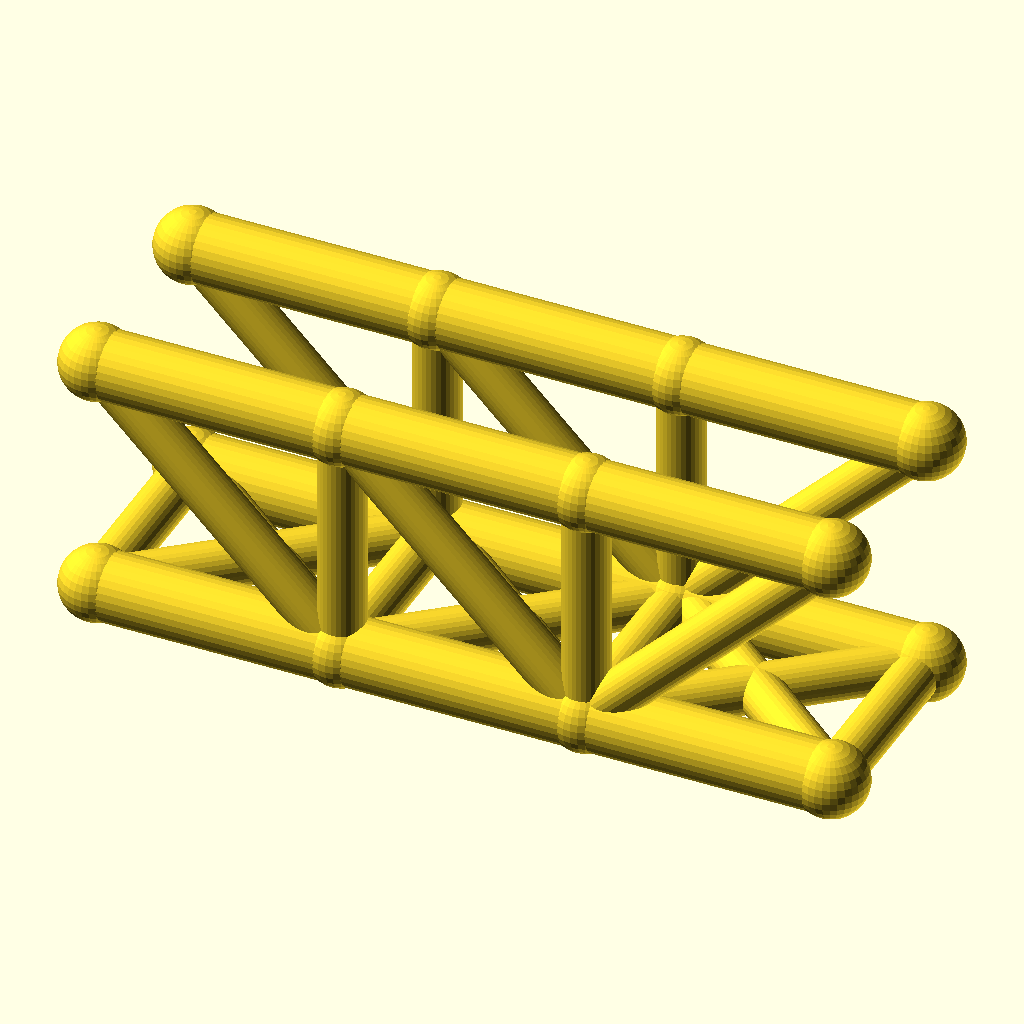
Cell 1 — every parameter at its default value.
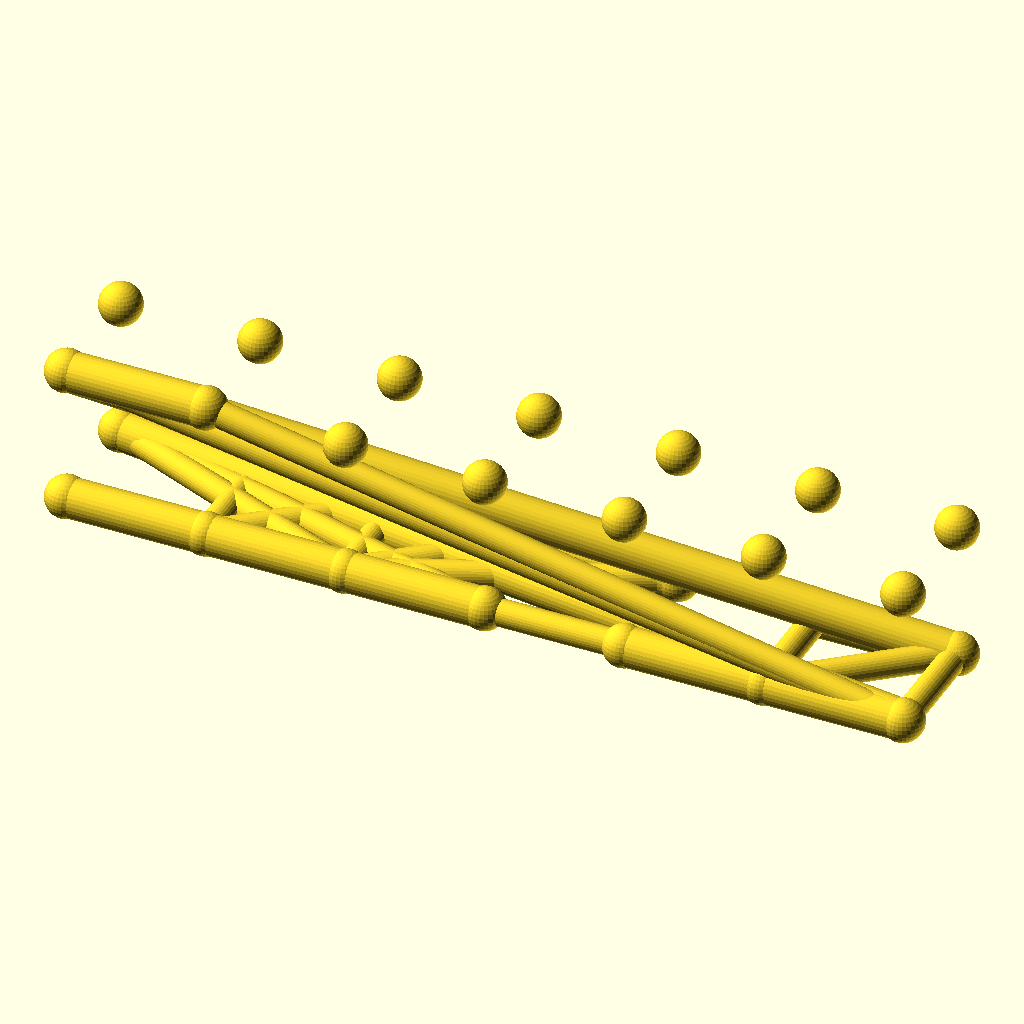
Cell 2 — panels set to 6, the other parameters unchanged.
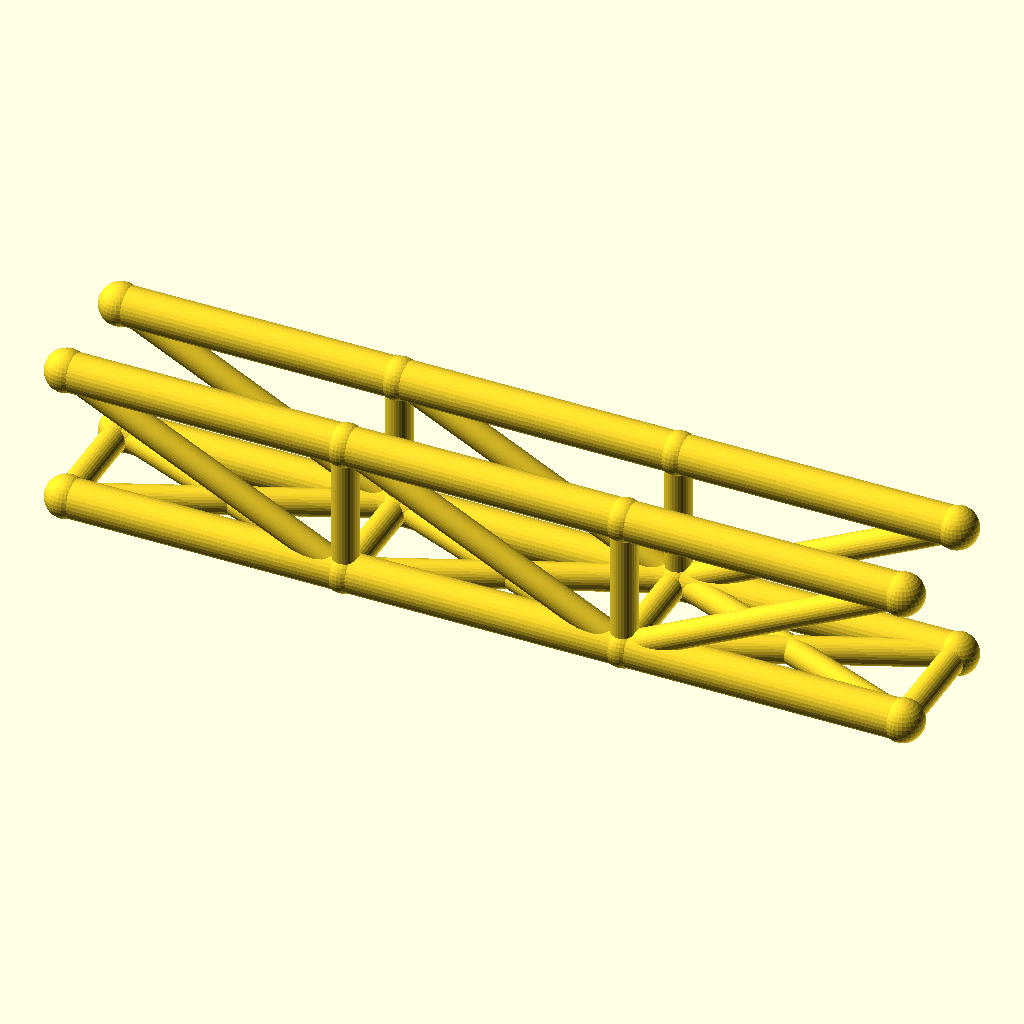
Cell 3 — panel_p set to 72, the other parameters unchanged.
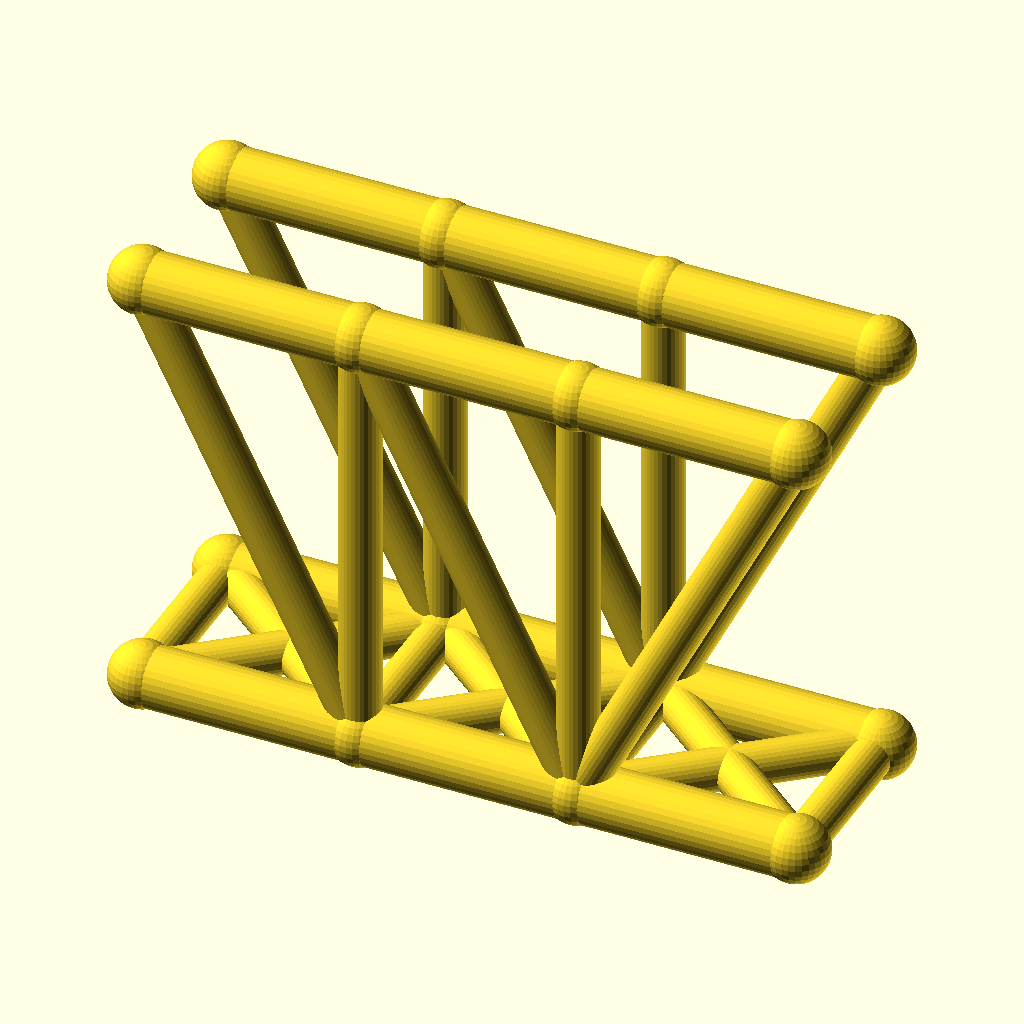
Cell 4 — truss_h set to 72, the other parameters unchanged.
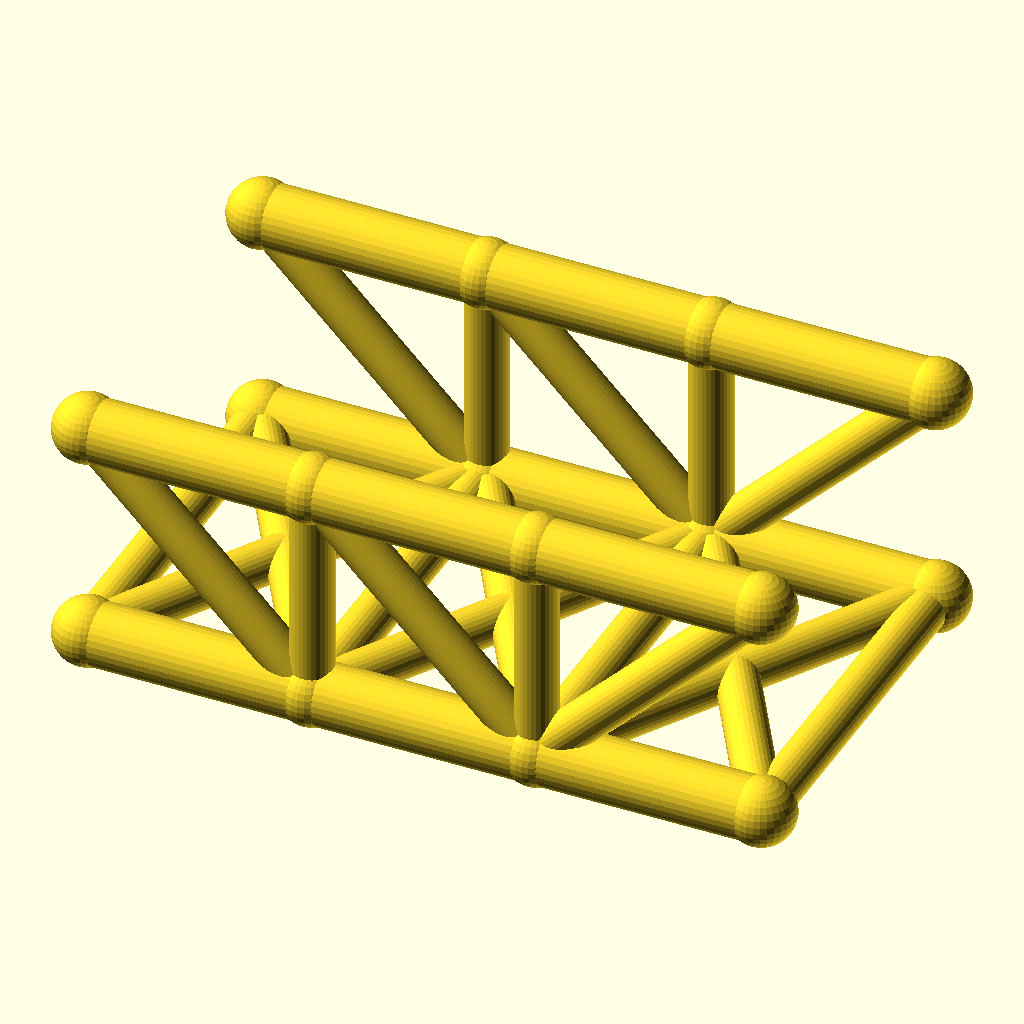
Cell 5 — track set to 60, the other parameters unchanged.
All cells are drawn from the same view direction (rotation 55°, 0°, 25°, orthographic, colour scheme Cornfield), but the view is re-fitted for each cell, so position and scale can differ between cells as well as the parameter.
OpenSCAD source file optional_data/data/wire2/bridgetrusses/scene_0071.scad:
$fn = 32;

// ----------------------------------------------------------------------
// Howe through truss: span 108 mm, 3 panels, two trusses 30 mm apart
// ----------------------------------------------------------------------

// --- parameters (mm) ---
panels = 3;               // number of equal panels per truss
panel_p = 36;             // panel length, X
span = 108;               // truss span between end joints
truss_h = 36;             // truss height, Z
track = 30;               // distance between the two trusses, Y
chord_r = 5;              // chord member radius
web_r = 3.4;              // web member radius
deck_r = 3.4;             // deck beam radius
joint_r = 5.4;            // joint ball radius

bbox_x = span + 2 * joint_r;  // overall X, joints included
bbox_y = track + 2 * joint_r;  // overall Y, joints included
bbox_z = truss_h + 2 * joint_r;  // overall Z, joints included
chord_d = 2 * chord_r;  // chord stock diameter
web_d = 2 * web_r;  // web stock diameter
deck_d = 2 * deck_r;  // deck beam diameter
joint_d = 2 * joint_r;  // joint ball diameter
nodes = [for (side = [-1, 1], i = [0 : panels]) [i * panel_p, side * track / 2, 0], for (side = [-1, 1], i = [0 : panels]) [i * panel_p, side * track / 2, truss_h]];

module member(a, b, r) {
  /* round stock from joint a to joint b, ends buried in the joint balls */
  d = b - a;
  length = norm(d);
  translate(a) rotate([0, acos(d[2] / length), atan2(d[1], d[0])])
    cylinder(h = length, r = r);
}

module joint(p, r) {
  /* ball at the joint centre, fatter than every member meeting there */
  translate(p) sphere(r = r);
}

/* members - each call is one graph edge */
member(nodes[0], nodes[1], chord_r);
member(nodes[1], nodes[2], chord_r);
member(nodes[2], nodes[3], chord_r);
member(nodes[8], nodes[9], chord_r);
member(nodes[9], nodes[10], chord_r);
member(nodes[10], nodes[11], chord_r);
member(nodes[1], nodes[9], web_r);
member(nodes[2], nodes[10], web_r);
member(nodes[8], nodes[1], web_r);
member(nodes[9], nodes[2], web_r);
member(nodes[2], nodes[11], web_r);
member(nodes[4], nodes[5], chord_r);
member(nodes[5], nodes[6], chord_r);
member(nodes[6], nodes[7], chord_r);
member(nodes[12], nodes[13], chord_r);
member(nodes[13], nodes[14], chord_r);
member(nodes[14], nodes[15], chord_r);
member(nodes[5], nodes[13], web_r);
member(nodes[6], nodes[14], web_r);
member(nodes[12], nodes[5], web_r);
member(nodes[13], nodes[6], web_r);
member(nodes[6], nodes[15], web_r);
member(nodes[0], nodes[4], deck_r);
member(nodes[1], nodes[5], deck_r);
member(nodes[2], nodes[6], deck_r);
member(nodes[3], nodes[7], deck_r);
member(nodes[0], nodes[5], deck_r);
member(nodes[4], nodes[1], deck_r);
member(nodes[1], nodes[6], deck_r);
member(nodes[5], nodes[2], deck_r);
member(nodes[2], nodes[7], deck_r);
member(nodes[6], nodes[3], deck_r);

/* joint balls */
for (p = nodes) joint(p, joint_r);
Customizer parameters (derived from the source; name, type, default, range or options):
panels: number, default 3
panel_p: number, default 36
span: number, default 108
truss_h: number, default 36
track: number, default 30
chord_r: number, default 5
web_r: number, default 3.4
deck_r: number, default 3.4
joint_r: number, default 5.4
